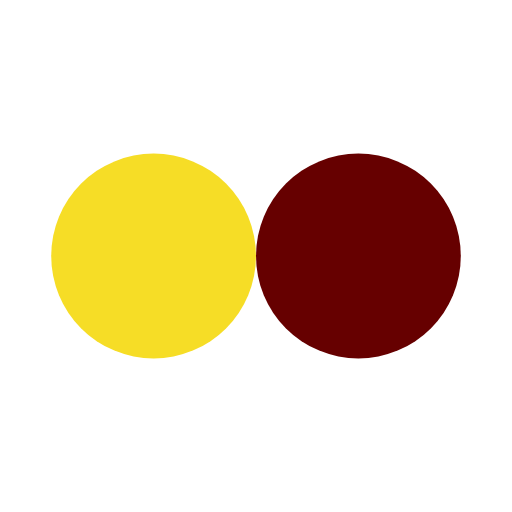
t = 0.00 s
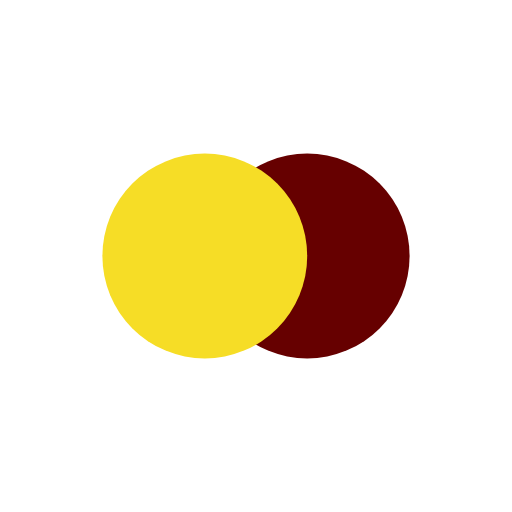
t = 0.13 s
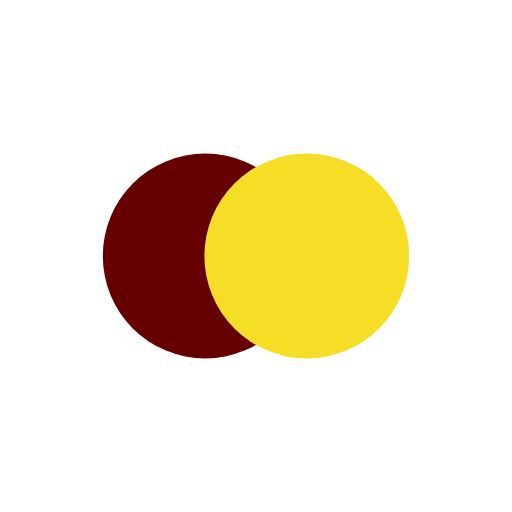
t = 0.37 s
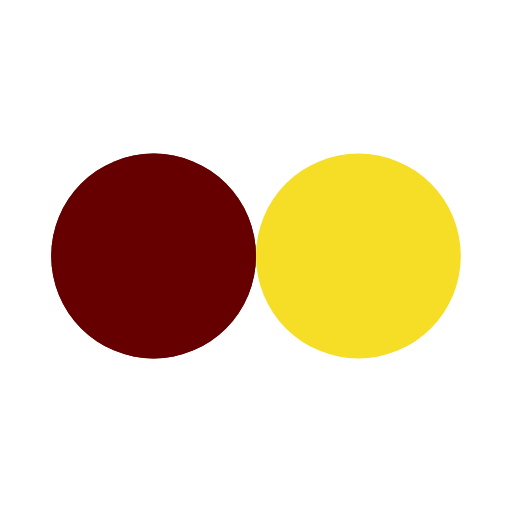
t = 0.50 s
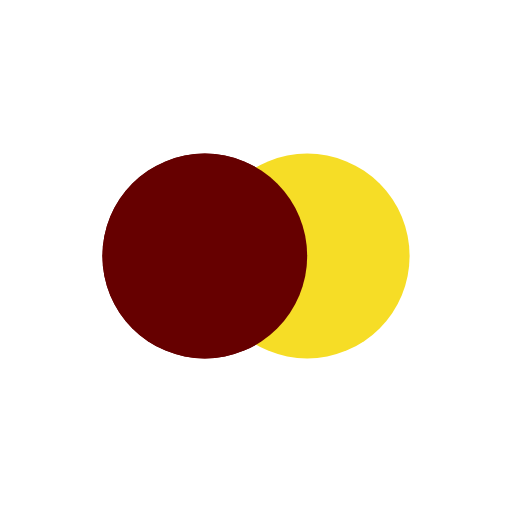
t = 0.63 s
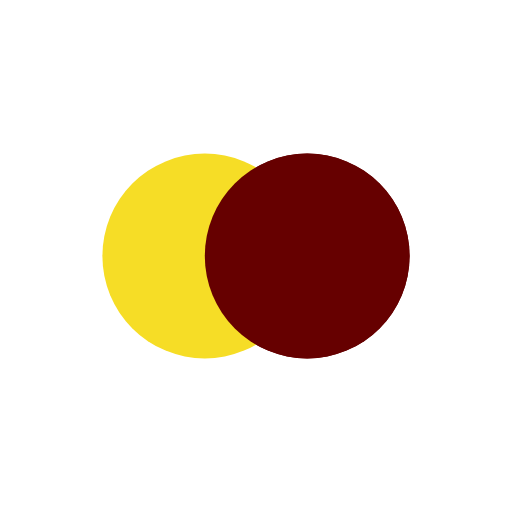
t = 0.88 s

The animated SVG that drew these frames (rendered in a browser with its animation timeline set to each time). Animation: 4 SMIL elements (animate=4); one cycle of 1.00 s, repeats indefinitely.

<?xml version="1.0" encoding="utf-8"?>
<svg xmlns="http://www.w3.org/2000/svg" xmlns:xlink="http://www.w3.org/1999/xlink" style="margin: auto; background-color: rgb(255, 255, 255); display: block; shape-rendering: auto;" width="200px" height="200px" viewBox="0 0 100 100" preserveAspectRatio="xMidYMid">
<circle cx="30" cy="50" fill="#660000" r="20">
  <animate attributeName="cx" repeatCount="indefinite" dur="1s" keyTimes="0;0.5;1" values="30;70;30" begin="-0.5s"/>
</circle>
<circle cx="70" cy="50" fill="#f6dd26" r="20">
  <animate attributeName="cx" repeatCount="indefinite" dur="1s" keyTimes="0;0.5;1" values="30;70;30" begin="0s"/>
</circle>
<circle cx="30" cy="50" fill="#660000" r="20">
  <animate attributeName="cx" repeatCount="indefinite" dur="1s" keyTimes="0;0.5;1" values="30;70;30" begin="-0.5s"/>
  <animate attributeName="fill-opacity" values="0;0;1;1" calcMode="discrete" keyTimes="0;0.499;0.5;1" dur="1s" repeatCount="indefinite"/>
</circle>
<!-- [ldio] generated by https://loading.io/ --></svg>